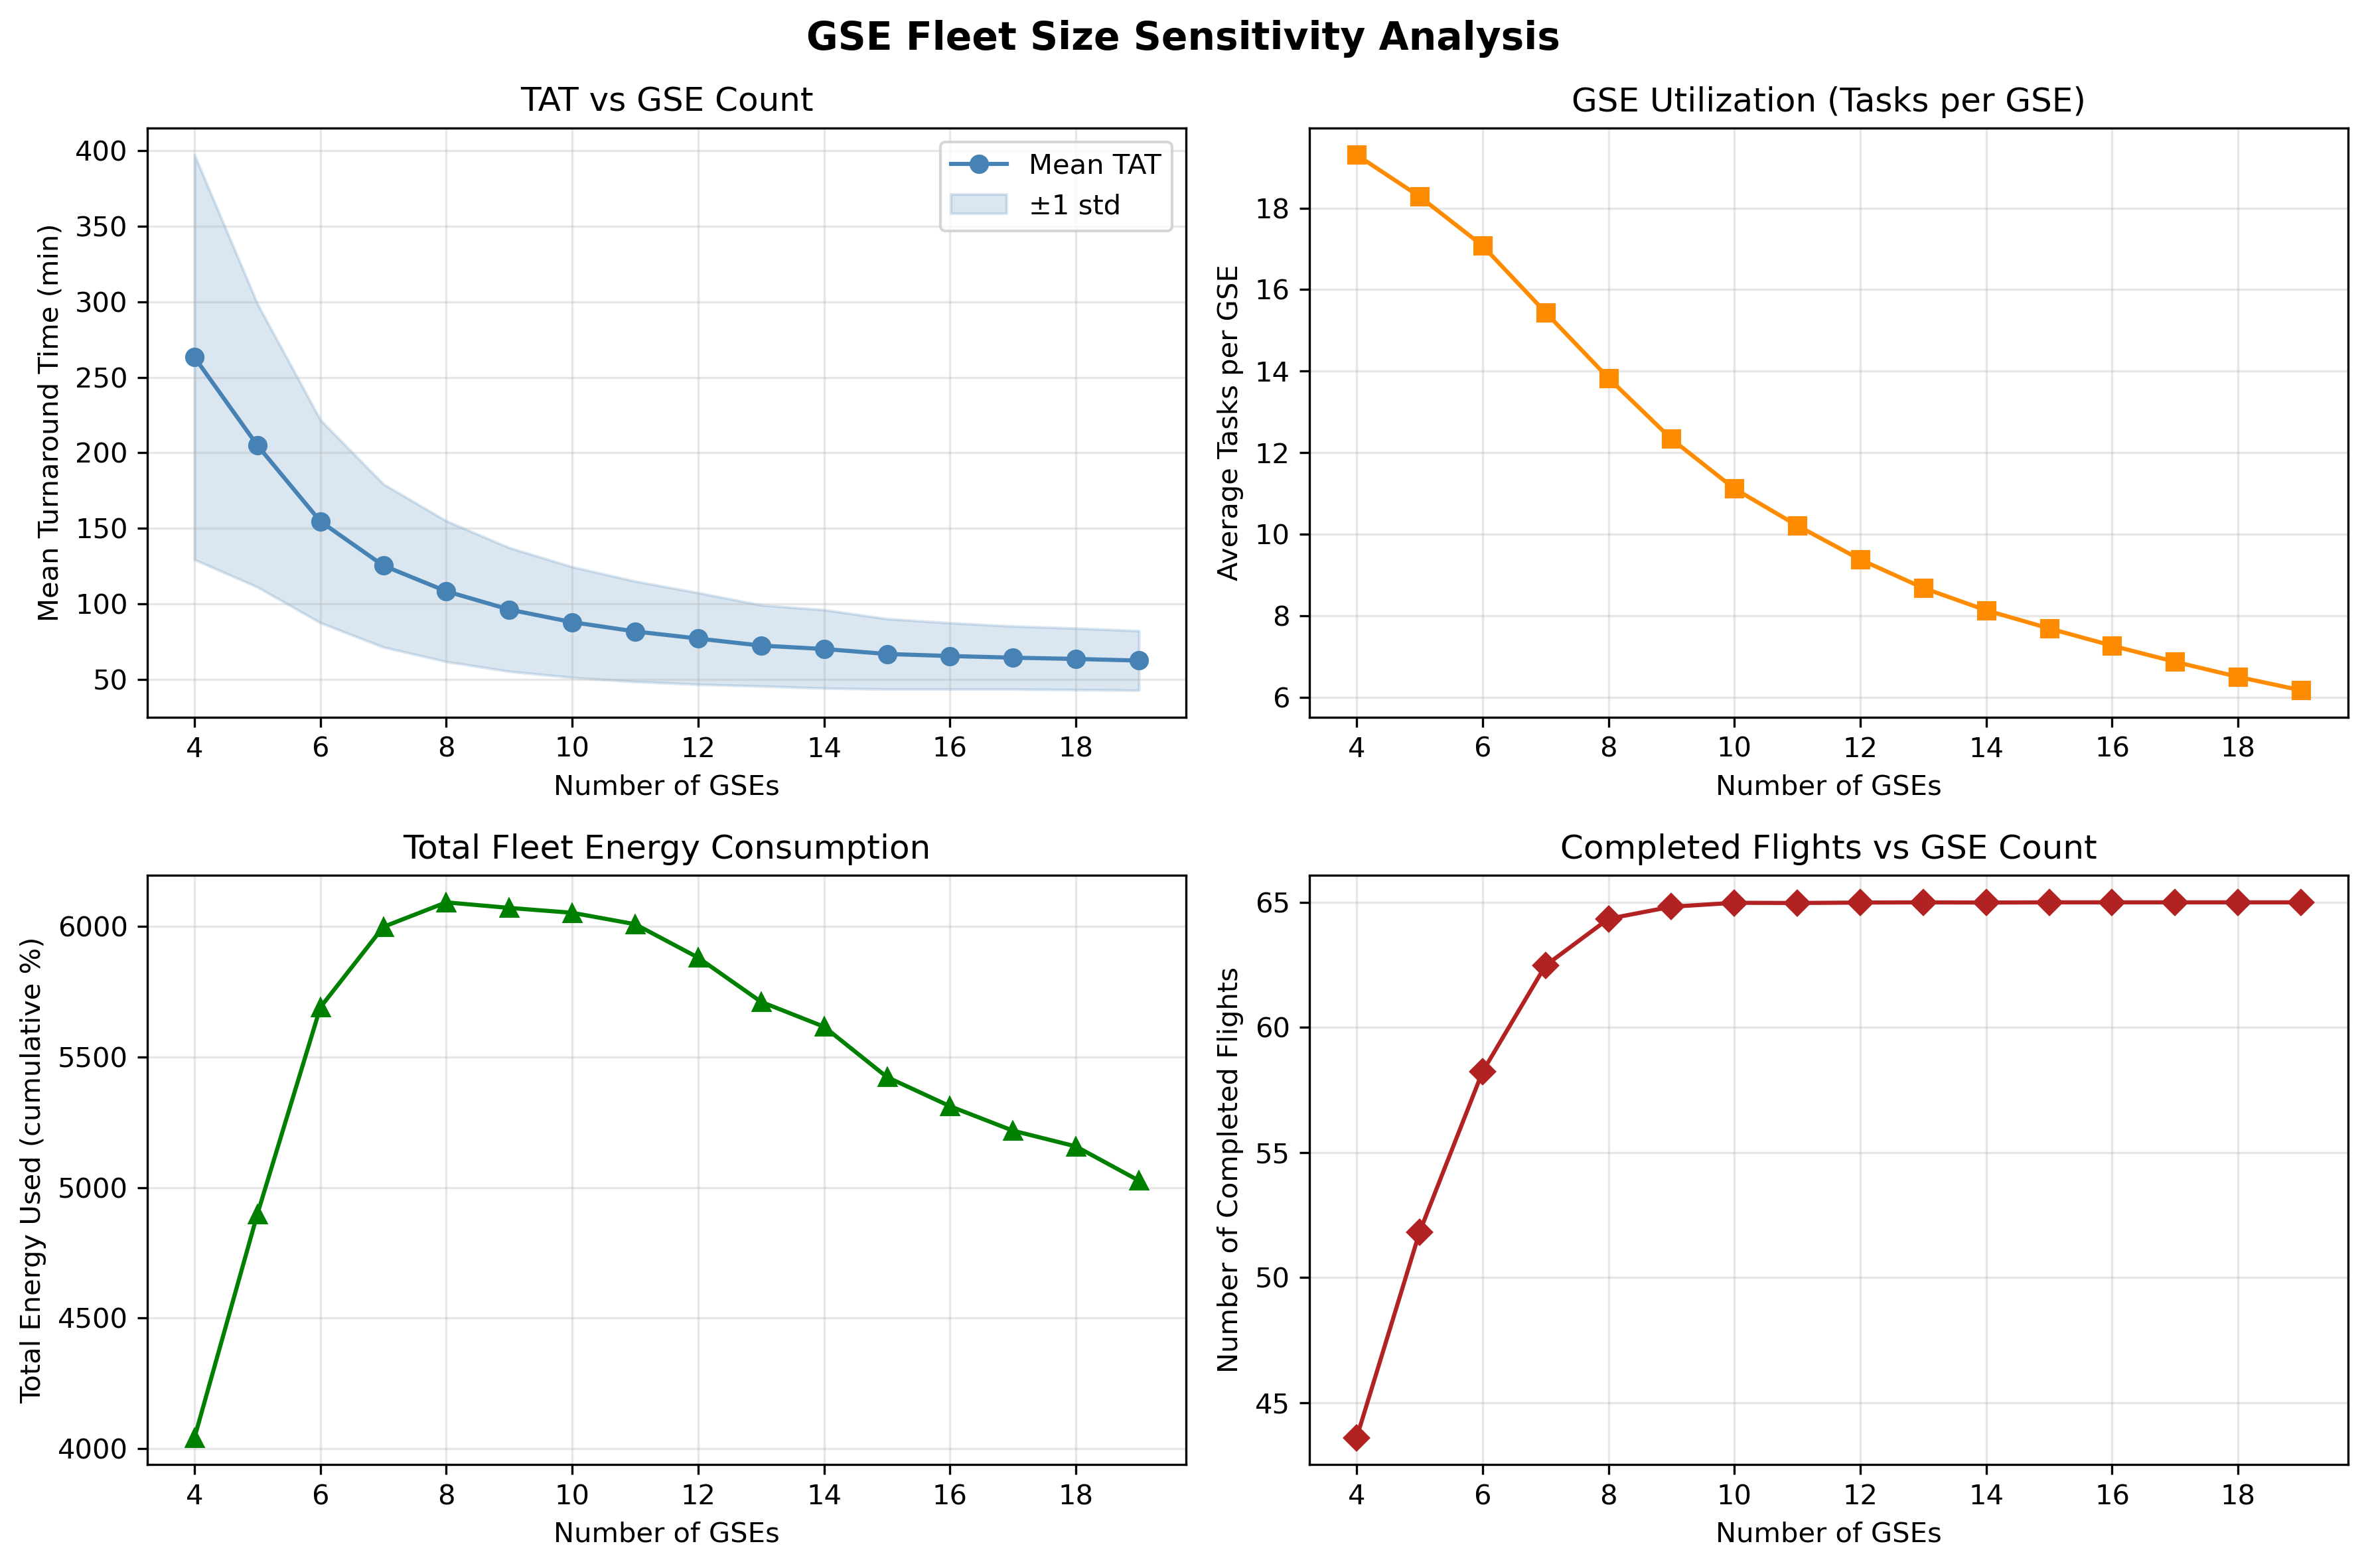

Data behind this chart, as committed beside it:
gse_count, mean_tat, median_tat, std_tat, min_tat, max_tat, tat_values, n_completed, total_energy_used, avg_tasks_per_gse
4, 263.3, 276.0, 134, 46.0, 830.0, [62.0, 64.0, 119.0, 94.0, 78.0, 64.0, 98…, 43.6, 4041, 19.3
5, 204.8, 209.0, 93.81, 44.0, 609.0, [60.0, 64.0, 80.0, 86.0, 65.0, 60.0, 55.…, 51.82, 4898, 18.28
6, 154.5, 155.0, 67.15, 44.0, 498.0, [55.0, 57.0, 65.0, 49.0, 64.0, 60.0, 112…, 58.23, 5690, 17.08
7, 125.3, 121.0, 54.02, 44.0, 354.0, [58.0, 60.0, 59.0, 48.0, 67.0, 60.0, 101…, 62.47, 5998, 15.44
8, 108.2, 101.0, 46.58, 43.0, 343.0, [57.0, 56.0, 55.0, 48.0, 64.0, 48.0, 89.…, 64.34, 6092, 13.83
9, 96.12, 88.0, 40.95, 42.0, 300.0, [52.0, 53.0, 55.0, 48.0, 67.0, 48.0, 97.…, 64.82, 6071, 12.34
10, 87.77, 79.0, 36.64, 41.0, 311.0, [52.0, 53.0, 55.0, 48.0, 68.0, 48.0, 82.…, 64.98, 6052, 11.12
11, 81.63, 71.0, 33.25, 40.0, 273.0, [50.0, 57.0, 48.0, 49.0, 55.0, 46.0, 48.…, 64.97, 6009, 10.21
12, 76.92, 66.0, 30.34, 40.0, 280.0, [59.0, 63.0, 53.0, 46.0, 66.0, 48.0, 69.…, 64.99, 5881, 9.379
13, 72.26, 62.5, 26.84, 40.0, 267.0, [50.0, 56.0, 48.0, 49.0, 57.0, 46.0, 62.…, 65.0, 5711, 8.682
14, 70, 61.0, 25.96, 40.0, 252.0, [57.0, 53.0, 52.0, 45.0, 68.0, 49.0, 55.…, 64.99, 5616, 8.134
15, 66.7, 59.0, 23.3, 40.0, 248.0, [59.0, 63.0, 53.0, 46.0, 66.0, 48.0, 61.…, 65.0, 5423, 7.689
16, 65.36, 57.0, 21.96, 39.0, 220.0, [50.0, 54.0, 48.0, 49.0, 54.0, 46.0, 55.…, 65.0, 5311, 7.266
17, 64.25, 57.0, 20.86, 40.0, 212.0, [59.0, 63.0, 51.0, 45.0, 66.0, 56.0, 49.…, 65.0, 5218, 6.87
18, 63.41, 56.0, 20.37, 40.0, 194.0, [59.0, 63.0, 51.0, 45.0, 66.0, 56.0, 46.…, 65.0, 5157, 6.502
19, 62.35, 55.0, 19.71, 40.0, 200.0, [57.0, 53.0, 52.0, 47.0, 54.0, 47.0, 53.…, 65.0, 5026, 6.172
